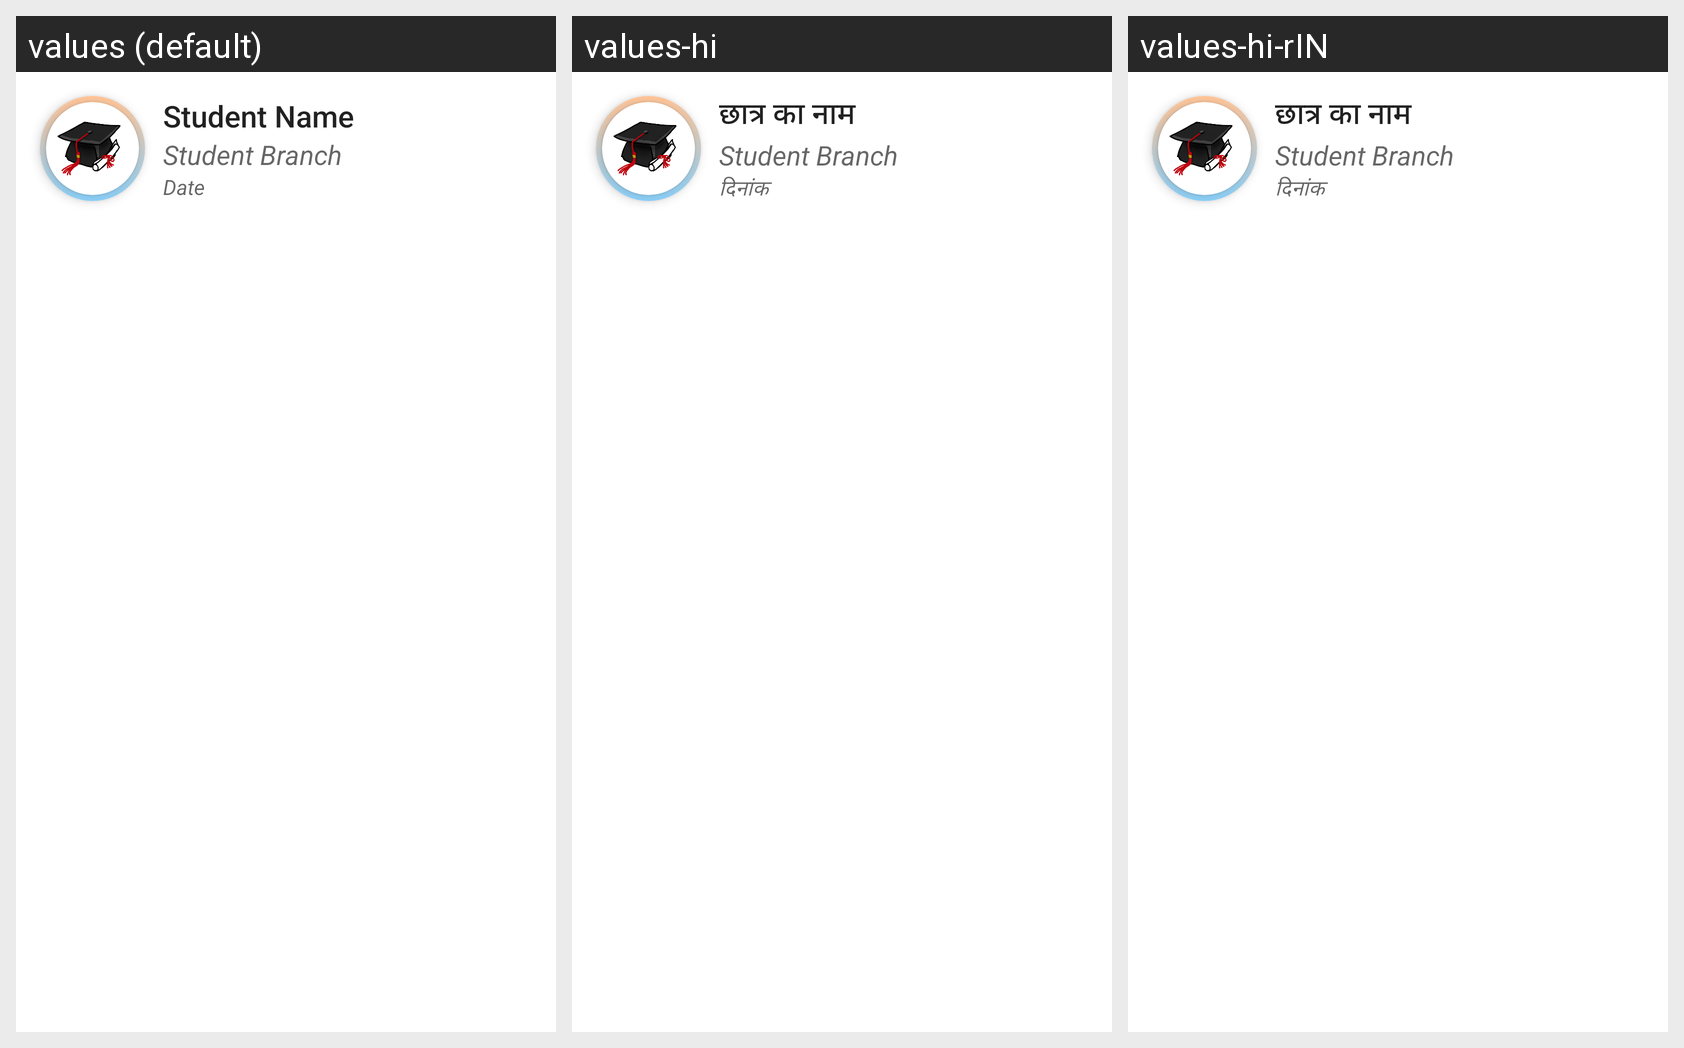

Translations of the strings shown on this Android screen, per locale in the grid:
Android screen res/layout/layout_club_member.xml rendered under 3 locales, left to right: values (default), values-hi, values-hi-rIN. Device: Nexus 5 (rendered at 1080×1920; each locale shown at half size, 540×960, under a caption strip naming it); theme Theme.CollegePortal.
Strings drawn on this screen, with the default value and each locale's value (text and hints the layout hard-codes, and strings that could not be matched under every locale, appear in the picture but are not listed):

student_name
  values: Student Name
  values-hi: छात्र का नाम
  values-hi-rIN: छात्र का नाम

student_branch
  values: Student Branch
  values-hi: Student Branch  [not translated; the default value is used]
  values-hi-rIN: Student Branch  [not translated; the default value is used]

date
  values: Date
  values-hi: दिनांक
  values-hi-rIN: दिनांक
